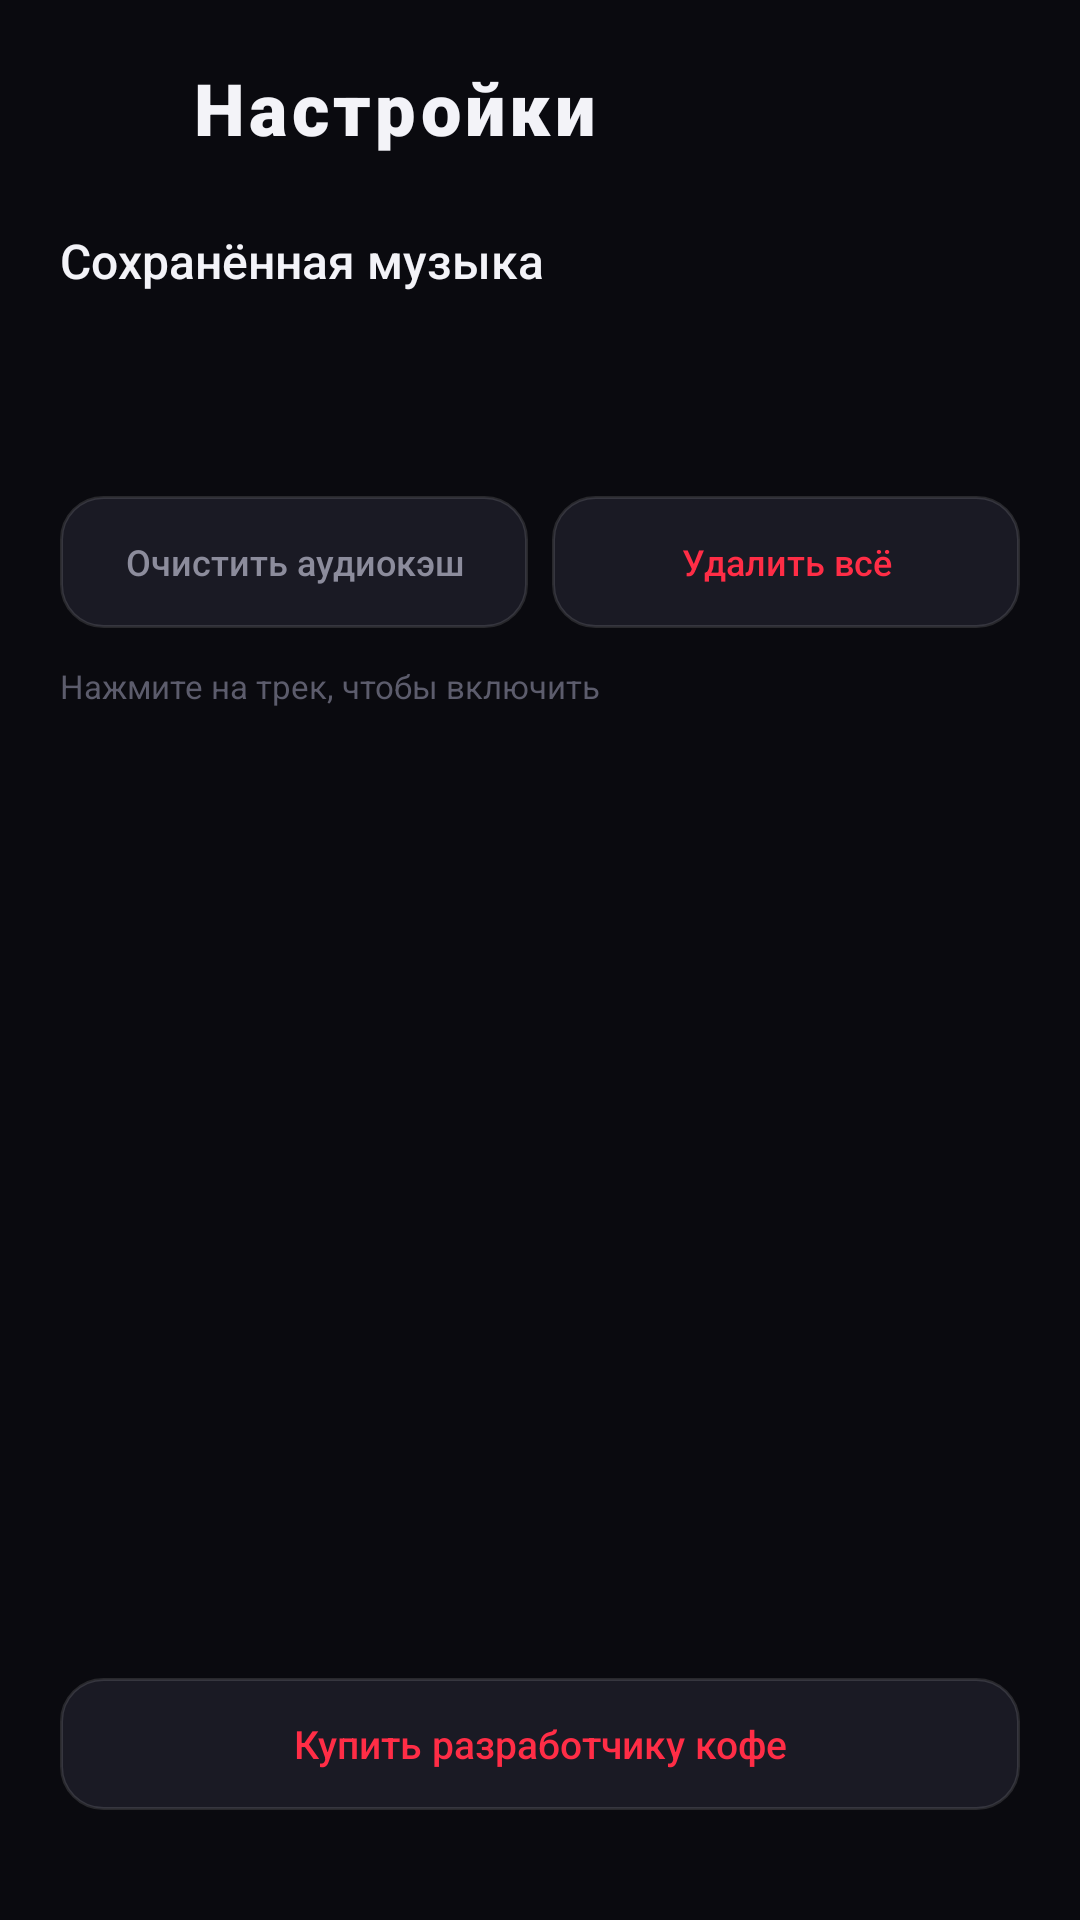

This screen was rendered from an Android layout file. Write that file and the resources it references.
<!-- AndroidManifest.xml: application theme AppTheme -->
<!-- res/layout/activity_settings.xml -->
<?xml version="1.0" encoding="utf-8"?>
<LinearLayout xmlns:android="http://schemas.android.com/apk/res/android"
    android:id="@+id/settingsRoot"
    android:layout_width="match_parent"
    android:layout_height="match_parent"
    android:background="@color/bg"
    android:orientation="vertical">

    <LinearLayout
        android:layout_width="match_parent"
        android:layout_height="wrap_content"
        android:gravity="center_vertical"
        android:orientation="horizontal"
        android:paddingStart="12dp"
        android:paddingTop="14dp"
        android:paddingEnd="20dp"
        android:paddingBottom="8dp">

        <ImageButton
            android:id="@+id/settingsBack"
            android:layout_width="44dp"
            android:layout_height="44dp"
            android:background="?android:attr/selectableItemBackgroundBorderless"
            android:contentDescription="@string/back"
            android:focusable="true"
            android:foreground="@drawable/bg_focus_circle"
            android:padding="10dp"
            android:src="@drawable/ic_back_white" />

        <TextView
            android:layout_width="0dp"
            android:layout_height="wrap_content"
            android:layout_marginStart="8dp"
            android:layout_weight="1"
            android:fontFamily="sans-serif-black"
            android:letterSpacing="0.06"
            android:text="@string/settings"
            android:textColor="@color/text"
            android:textSize="24sp" />
    </LinearLayout>

    <TextView
        android:layout_width="match_parent"
        android:layout_height="wrap_content"
        android:layout_marginStart="20dp"
        android:layout_marginTop="10dp"
        android:layout_marginEnd="20dp"
        android:fontFamily="sans-serif-medium"
        android:text="@string/settings_saved_title"
        android:textColor="@color/text"
        android:textSize="16sp" />

    <TextView
        android:id="@+id/settingsStorage"
        android:layout_width="match_parent"
        android:layout_height="wrap_content"
        android:layout_marginStart="20dp"
        android:layout_marginTop="6dp"
        android:layout_marginEnd="20dp"
        android:textColor="@color/text_dim"
        android:textSize="12sp" />

    <TextView
        android:id="@+id/settingsTemp"
        android:layout_width="match_parent"
        android:layout_height="wrap_content"
        android:layout_marginStart="20dp"
        android:layout_marginTop="2dp"
        android:layout_marginEnd="20dp"
        android:textColor="@color/text_faint"
        android:textSize="11sp" />

    <TextView
        android:id="@+id/settingsFree"
        android:layout_width="match_parent"
        android:layout_height="wrap_content"
        android:layout_marginStart="20dp"
        android:layout_marginTop="2dp"
        android:layout_marginEnd="20dp"
        android:textColor="@color/text_faint"
        android:textSize="11sp" />

    <LinearLayout
        android:layout_width="match_parent"
        android:layout_height="wrap_content"
        android:layout_marginStart="20dp"
        android:layout_marginTop="12dp"
        android:layout_marginEnd="20dp"
        android:orientation="horizontal">

        <TextView
            android:id="@+id/settingsClearTemp"
            android:layout_width="0dp"
            android:layout_height="44dp"
            android:layout_weight="1"
            android:background="@drawable/bg_pill_button"
            android:focusable="true"
            android:fontFamily="sans-serif-medium"
            android:foreground="@drawable/bg_focus_ring"
            android:gravity="center"
            android:nextFocusRight="@id/settingsDeleteAll"
            android:text="@string/settings_clear_temp"
            android:textColor="@color/text_dim"
            android:textSize="12sp" />

        <TextView
            android:id="@+id/settingsDeleteAll"
            android:layout_width="0dp"
            android:layout_height="44dp"
            android:layout_marginStart="8dp"
            android:layout_weight="1"
            android:background="@drawable/bg_pill_button"
            android:focusable="true"
            android:fontFamily="sans-serif-medium"
            android:foreground="@drawable/bg_focus_ring"
            android:gravity="center"
            android:text="@string/settings_delete_all"
            android:textColor="@color/accent"
            android:textSize="12sp" />
    </LinearLayout>

    <TextView
        android:id="@+id/settingsHint"
        android:layout_width="match_parent"
        android:layout_height="wrap_content"
        android:layout_marginStart="20dp"
        android:layout_marginTop="12dp"
        android:layout_marginEnd="20dp"
        android:text="@string/settings_play_hint"
        android:textColor="@color/text_faint"
        android:textSize="11sp" />

    <FrameLayout
        android:layout_width="match_parent"
        android:layout_height="0dp"
        android:layout_marginTop="6dp"
        android:layout_weight="1">

        <ListView
            android:id="@+id/settingsList"
            android:layout_width="match_parent"
            android:layout_height="match_parent"
            android:clipToPadding="false"
            android:divider="@null"
            android:dividerHeight="0dp"
            android:drawSelectorOnTop="true"
            android:listSelector="@drawable/bg_row_focus"
            android:paddingBottom="12dp"
            android:scrollbars="none" />

        <TextView
            android:id="@+id/settingsEmpty"
            android:layout_width="match_parent"
            android:layout_height="match_parent"
            android:gravity="center"
            android:paddingStart="40dp"
            android:paddingEnd="40dp"
            android:text="@string/settings_empty"
            android:textColor="@color/text_dim"
            android:textSize="13sp"
            android:visibility="gone" />
    </FrameLayout>

    <TextView
        android:id="@+id/settingsDonate"
        android:layout_width="match_parent"
        android:layout_height="44dp"
        android:layout_marginStart="20dp"
        android:layout_marginTop="4dp"
        android:layout_marginEnd="20dp"
        android:layout_marginBottom="4dp"
        android:background="@drawable/bg_pill_button"
        android:focusable="true"
        android:fontFamily="sans-serif-medium"
        android:foreground="@drawable/bg_focus_ring"
        android:gravity="center"
        android:nextFocusUp="@id/settingsList"
        android:text="@string/settings_donate"
        android:textColor="@color/accent"
        android:textSize="13sp" />

    <TextView
        android:id="@+id/settingsVersion"
        android:layout_width="match_parent"
        android:layout_height="wrap_content"
        android:layout_marginStart="20dp"
        android:layout_marginTop="2dp"
        android:layout_marginEnd="20dp"
        android:layout_marginBottom="16dp"
        android:gravity="center"
        android:textColor="@color/text_faint"
        android:textSize="11sp" />
</LinearLayout>
<!-- resources referenced by this layout -->
<resources>
  <color name="accent">#FF2D46</color>
  <color name="bg">#0A0A0F</color>
  <color name="text">#F3F3F8</color>
  <color name="text_dim">#8C8C9C</color>
  <color name="text_faint">#5C5C6C</color>
  <!-- drawable bg_focus_circle (drawable) -->
  <?xml version="1.0" encoding="utf-8"?>
  <selector xmlns:android="http://schemas.android.com/apk/res/android">
      <item android:state_focused="true">
          <shape android:shape="oval">
              <solid android:color="@color/transparent" />
              <stroke android:width="3dp" android:color="@color/white" />
          </shape>
      </item>
      <item android:drawable="@android:color/transparent" />
  </selector>
  <!-- drawable bg_focus_ring (drawable) -->
  <?xml version="1.0" encoding="utf-8"?>
  <selector xmlns:android="http://schemas.android.com/apk/res/android">
      <item android:state_focused="true">
          <shape android:shape="rectangle">
              <solid android:color="@color/transparent" />
              <corners android:radius="22dp" />
              <stroke android:width="2dp" android:color="@color/white" />
          </shape>
      </item>
      <item android:drawable="@android:color/transparent" />
  </selector>
  <!-- drawable bg_pill_button (drawable) -->
  <?xml version="1.0" encoding="utf-8"?>
  <shape xmlns:android="http://schemas.android.com/apk/res/android" android:shape="rectangle">
      <solid android:color="@color/surface2" />
      <corners android:radius="14dp" />
      <stroke android:width="1dp" android:color="#1FFFFFFF" />
  </shape>
  <!-- drawable bg_row_focus (drawable) -->
  <?xml version="1.0" encoding="utf-8"?>
  <selector xmlns:android="http://schemas.android.com/apk/res/android">
      <item android:state_pressed="true">
          <shape android:shape="rectangle">
              <solid android:color="#33FF2D46" />
          </shape>
      </item>
      <item android:state_focused="true">
          <shape android:shape="rectangle">
              <solid android:color="#26FF2D46" />
              <stroke android:width="2dp" android:color="@color/white" />
          </shape>
      </item>
      <item android:drawable="@android:color/transparent" />
  </selector>
  <string name="back">Назад</string>
  <string name="settings">Настройки</string>
  <string name="settings_clear_temp">Очистить аудиокэш</string>
  <string name="settings_delete_all">Удалить всё</string>
  <string name="settings_donate">Купить разработчику кофе</string>
  <string name="settings_empty">Здесь появятся треки, сохранённые кнопкой «Сохранить».</string>
  <string name="settings_play_hint">Нажмите на трек, чтобы включить</string>
  <string name="settings_saved_title">Сохранённая музыка</string>
  <style name="AppTheme" parent="@android:style/Theme.Material.NoActionBar">
          <item name="android:windowBackground">@color/bg</item>
          <item name="android:colorAccent">@color/accent</item>
          <item name="android:colorPrimary">@color/bg</item>
          <item name="android:colorPrimaryDark">@color/bg</item>
          <item name="android:statusBarColor">@color/bg</item>
          <item name="android:navigationBarColor">@color/bg</item>
          <item name="android:windowLightStatusBar">false</item>
          <item name="android:windowNoTitle">true</item>
          <item name="android:fontFamily">sans-serif</item>
          <item name="android:textColor">@color/text</item>
      </style>
  <color name="transparent">#00000000</color>
  <color name="white">#FFFFFF</color>
  <color name="surface2">#1A1A24</color>
</resources>
